Photos from the image-classification dataset "images_part" in the GitHub repository erythropygia/CNN-FashionModel. Its 3 classes are: gomlek, pantolon, t-shirt.

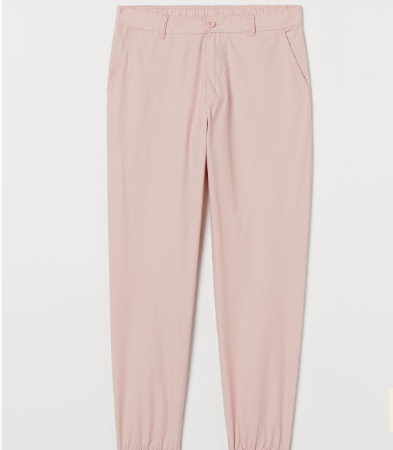
Label: pantolon

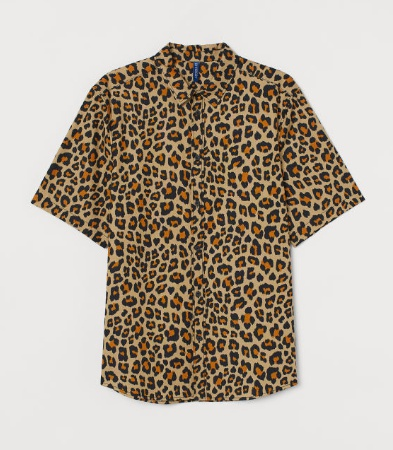
Label: gomlek

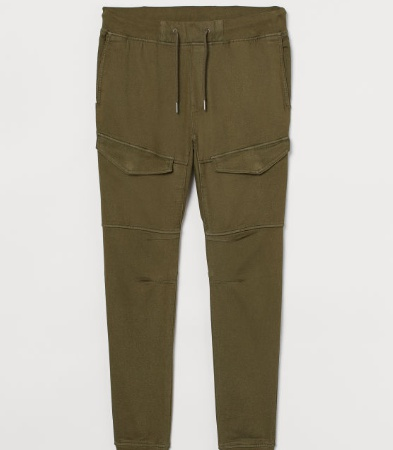
Label: pantolon

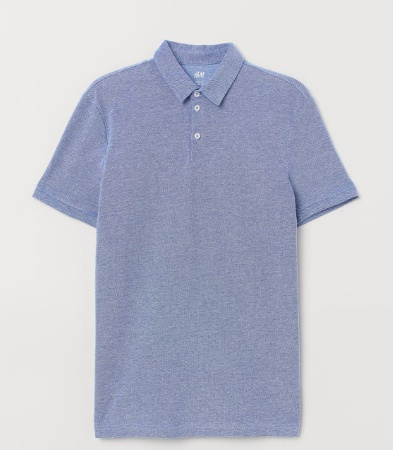
Label: t-shirt

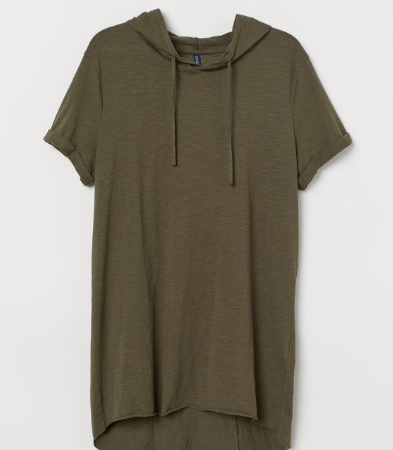
Label: t-shirt

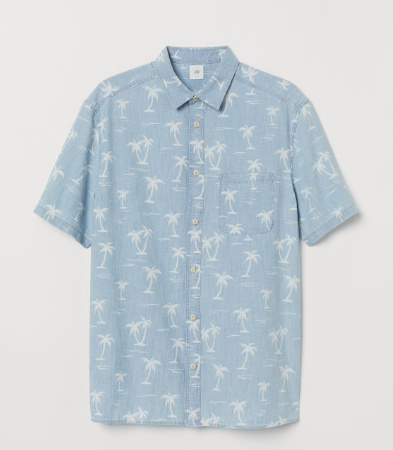
Label: gomlek
